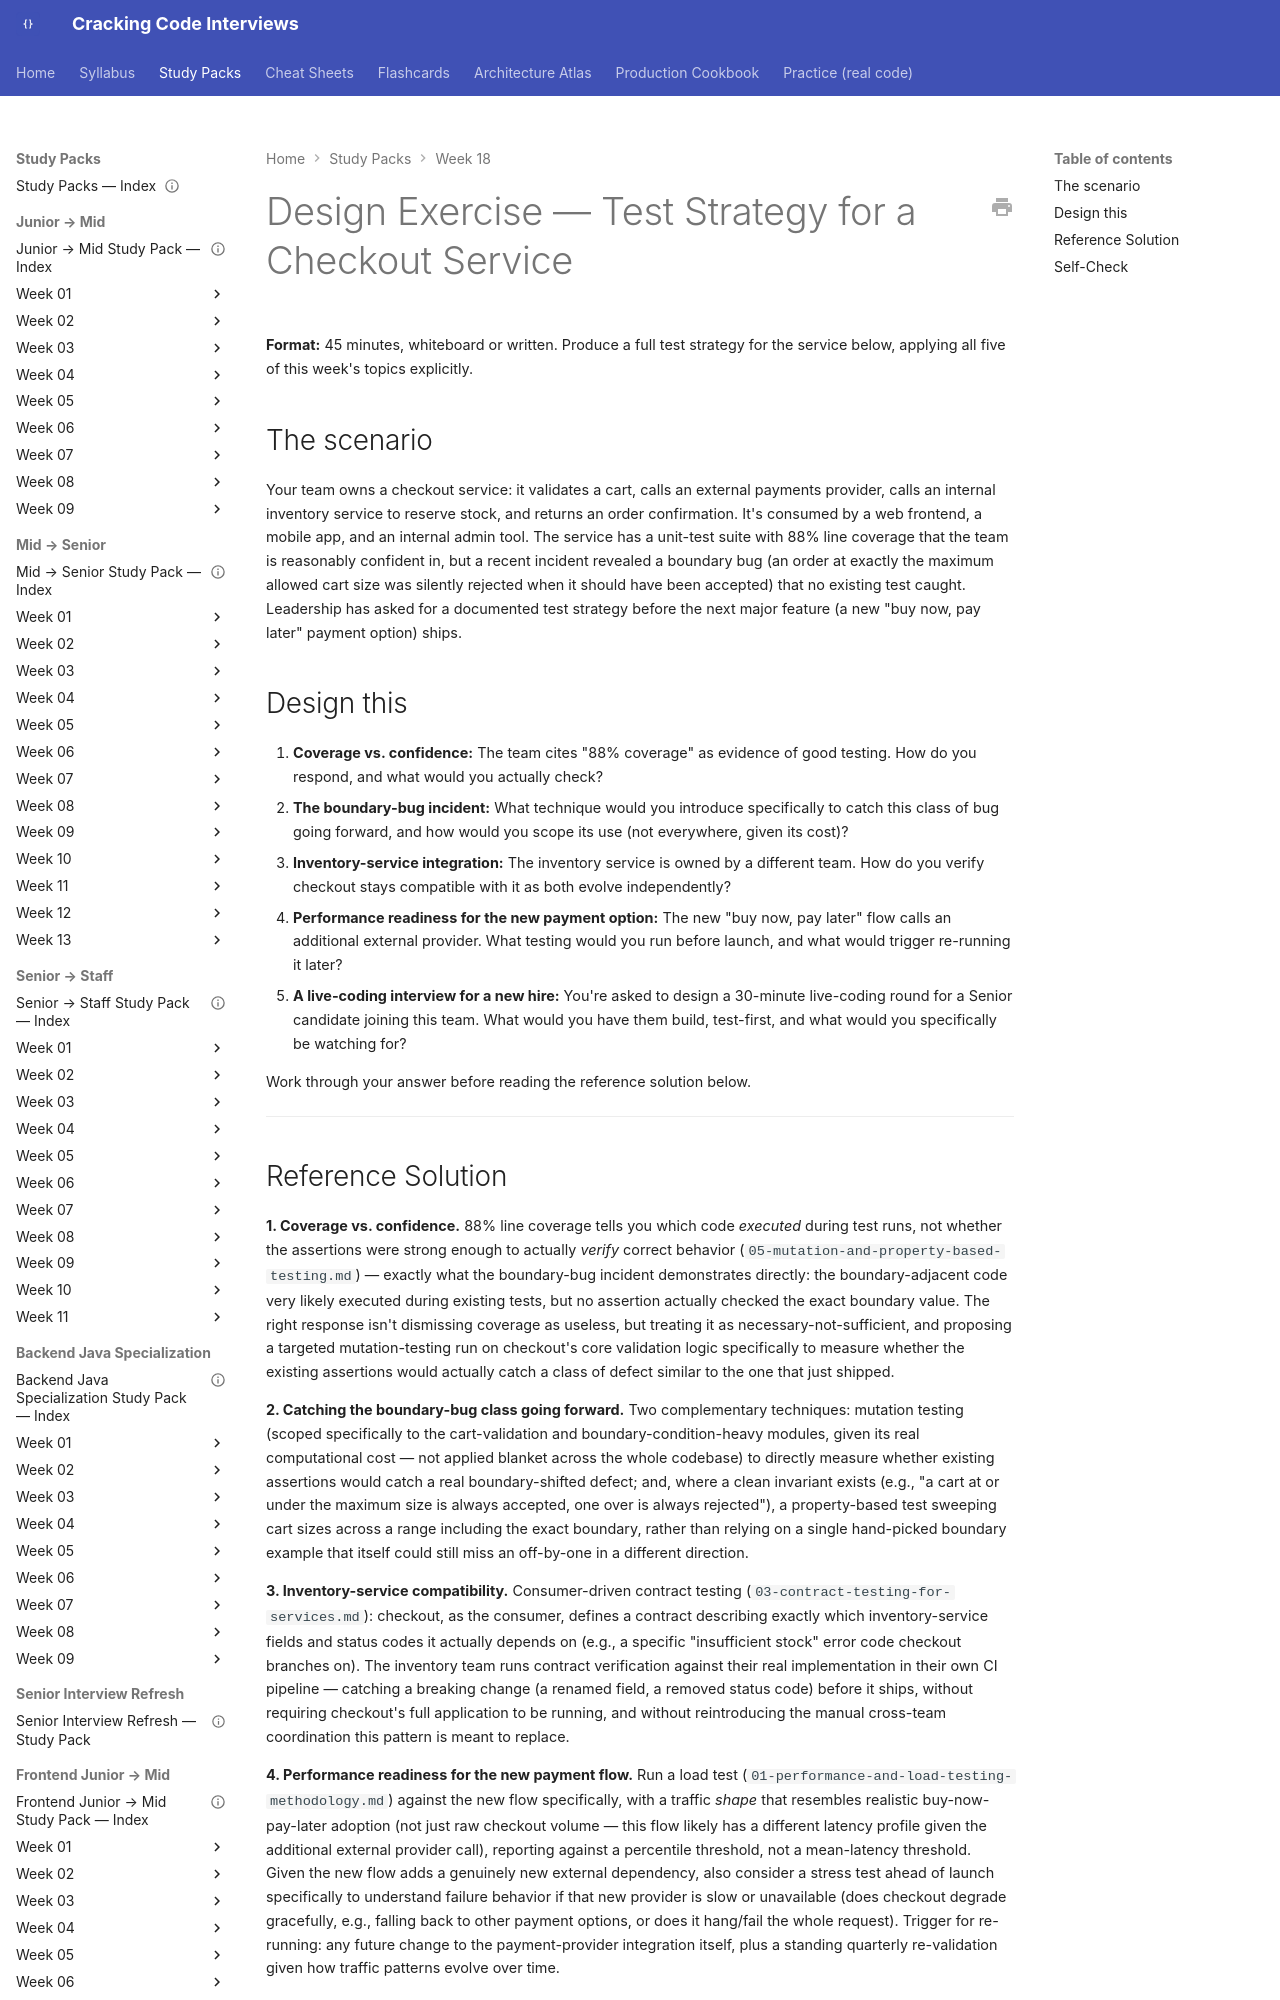

repository: JuanMelendres/cracking-code-interviews · page: study-packs/week-18/09-design-exercise-test-strategy-for-a-checkout-service/index.html · generator: mkdocs

---
title: "Design Exercise — Test Strategy for a Checkout Service"
week: 18
document_type: study-pack-design-exercise
status: draft
last_reviewed: 2026-08-02
---

# Design Exercise — Test Strategy for a Checkout Service

**Format:** 45 minutes, whiteboard or written. Produce a full test strategy for the service below, applying all five of this week's topics explicitly.

## The scenario

Your team owns a checkout service: it validates a cart, calls an external payments provider, calls an internal inventory service to reserve stock, and returns an order confirmation. It's consumed by a web frontend, a mobile app, and an internal admin tool. The service has a unit-test suite with 88% line coverage that the team is reasonably confident in, but a recent incident revealed a boundary bug (an order at exactly the maximum allowed cart size was silently rejected when it should have been accepted) that no existing test caught. Leadership has asked for a documented test strategy before the next major feature (a new "buy now, pay later" payment option) ships.

## Design this

1. **Coverage vs. confidence:** The team cites "88% coverage" as evidence of good testing. How do you respond, and what would you actually check?
2. **The boundary-bug incident:** What technique would you introduce specifically to catch this class of bug going forward, and how would you scope its use (not everywhere, given its cost)?
3. **Inventory-service integration:** The inventory service is owned by a different team. How do you verify checkout stays compatible with it as both evolve independently?
4. **Performance readiness for the new payment option:** The new "buy now, pay later" flow calls an additional external provider. What testing would you run before launch, and what would trigger re-running it later?
5. **A live-coding interview for a new hire:** You're asked to design a 30-minute live-coding round for a Senior candidate joining this team. What would you have them build, test-first, and what would you specifically be watching for?

Work through your answer before reading the reference solution below.

---
